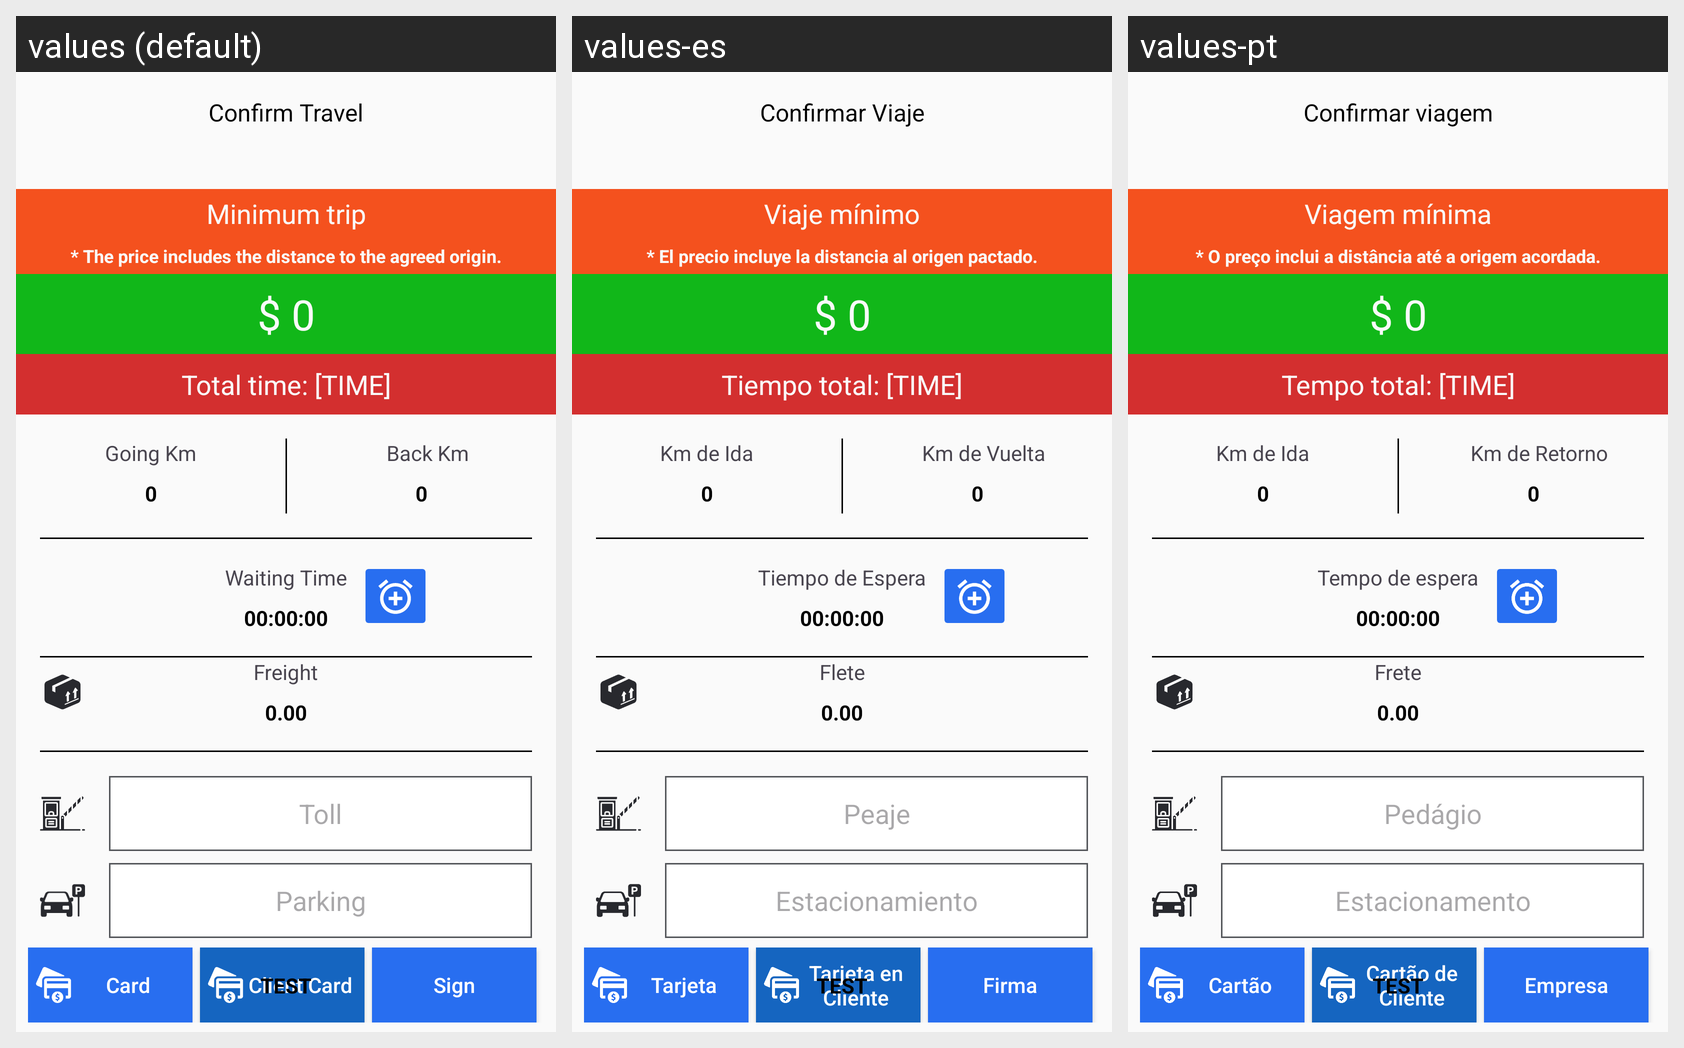

The same Android screen rendered under several of its app's locales, left to right. List the strings drawn on it with the default value and each locale's translation.
Android screen res/layout/dialog_final_travel.xml rendered under 3 locales, left to right: values (default), values-es, values-pt. Device: Nexus 5 (rendered at 1080×1920; each locale shown at half size, 540×960, under a caption strip naming it); theme Theme.AppTransport.
Strings drawn on this screen, with the default value and each locale's value (text and hints the layout hard-codes, and strings that could not be matched under every locale, appear in the picture but are not listed):

confirmar_viaje
  values: Confirm Travel
  values-es: Confirmar Viaje
  values-pt: Confirmar viagem

viaje_minimo
  values: Minimum trip
  values-es: Viaje mínimo
  values-pt: Viagem mínima

origin_pac_msg
  values: * The price includes the distance to the agreed origin.
  values-es: * El precio incluye la distancia al origen pactado.
  values-pt: * O preço inclui a distância até a origem acordada.

tiempo_total
  values: Total time: [TIME]
  values-es: Tiempo total: [TIME]
  values-pt: Tempo total: [TIME]

ida_km
  values: Going Km
  values-es: Km de Ida
  values-pt: Km de Ida

vuelta_km
  values: Back Km
  values-es: Km de Vuelta
  values-pt: Km de Retorno

tiempo_espera
  values: Waiting Time
  values-es: Tiempo de Espera
  values-pt: Tempo de espera

flete
  values: Freight
  values-es: Flete
  values-pt: Frete

peaje
  values: Toll
  values-es: Peaje
  values-pt: Pedágio

estacionamento
  values: Parking
  values-es: Estacionamiento
  values-pt: Estacionamento

tarjeta
  values: Card
  values-es: Tarjeta
  values-pt: Cartão

tarjeta_cliente
  values: Client Card
  values-es: Tarjeta en Cliente
  values-pt: Cartão de Cliente

firma
  values: Sign
  values-es: Firma
  values-pt: Empresa
